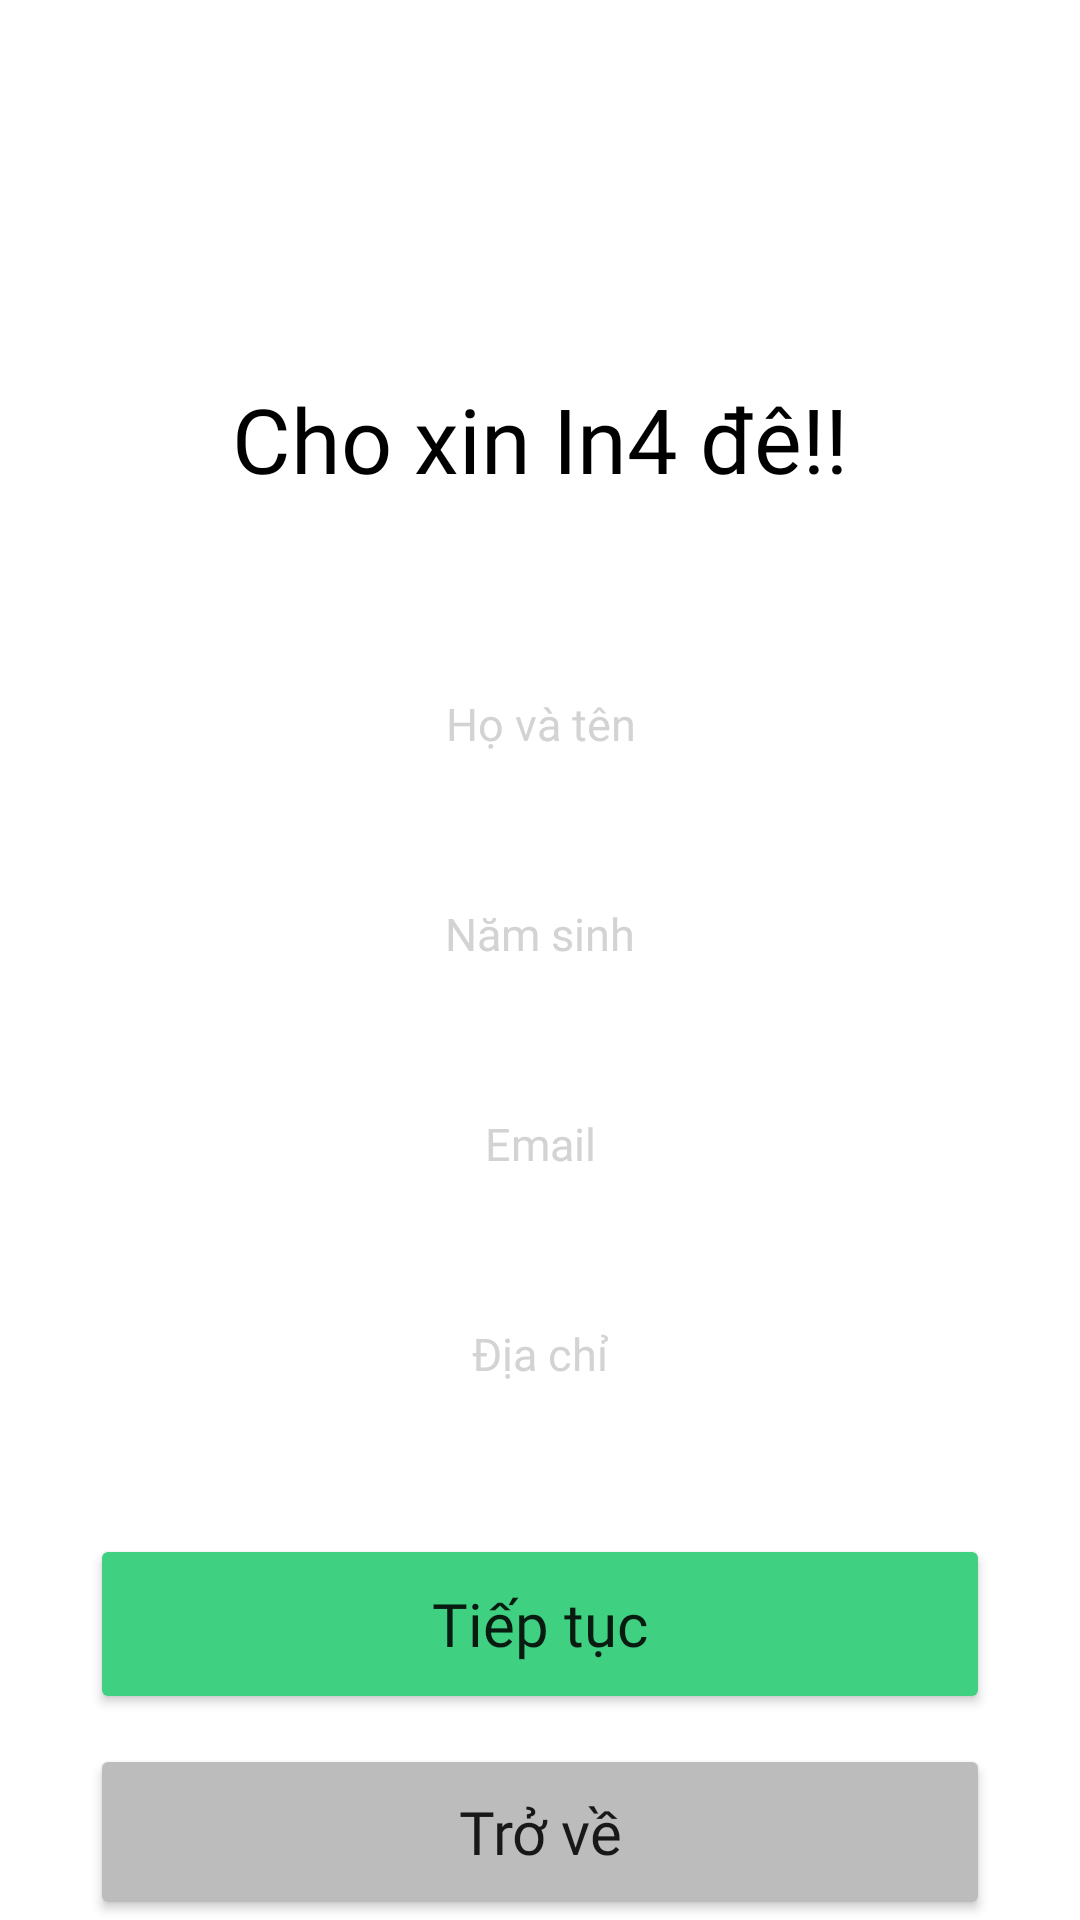

Layout XML and referenced resources for this Android screen:
<!-- AndroidManifest.xml: application theme Theme.Android_App_Booking -->
<!-- res/layout/login_customer.xml -->
<?xml version="1.0" encoding="utf-8"?>
<RelativeLayout xmlns:android="http://schemas.android.com/apk/res/android"
    xmlns:app="http://schemas.android.com/apk/res-auto"
    xmlns:tools="http://schemas.android.com/tools"
    android:layout_width="match_parent"
    android:layout_height="match_parent"
    android:layout_alignParentStart="true"
    android:layout_alignParentTop="true"
    android:background="@color/white"
    tools:context=".MainActivity">


    <TextView
        android:id="@+id/information"
        android:layout_width="wrap_content"
        android:layout_height="wrap_content"
        android:layout_below="@id/mainLogo"
        android:layout_centerHorizontal="true"
        android:layout_marginTop="25dp"
        android:layout_marginBottom="15dp"
        android:fontFamily="@font/avo"
        android:text="@string/give_infor"
        android:textColor="@color/black"
        android:textSize="30sp" />


    
    <EditText
        android:id="@+id/txt_fullname"
        android:layout_width="300dp"
        android:layout_height="70dp"
        android:layout_below="@id/information"
        android:layout_centerHorizontal="true"
        android:layout_marginLeft="30dp"
        android:layout_marginTop="25dp"
        android:layout_marginRight="30dp"
        android:autofillHints="name"
        android:background="#FFFFFF"
        android:fontFamily="@font/avoitalic"
        android:gravity="center"
        android:hint="@string/input_fullname"
        android:inputType="text"
        android:padding="20dp"
        android:textColorHint="#D3D3D3"
        android:textSize="15sp" />


    

    <EditText
        android:autofillHints="creditCardExpirationYear"
        android:inputType="date"
        android:id="@+id/txt_birth"
        android:layout_width="300dp"
        android:layout_height="70dp"
        android:layout_centerInParent="true"
        android:layout_below="@id/txt_fullname"
        android:background="#FFFFFF"
        android:fontFamily="@font/avoitalic"
        android:gravity="center"
        android:hint="@string/input_birth"
        android:padding="20dp"
        android:textColorHint="#D3D3D3"
        android:textSize="15sp" />

    

    <EditText
        android:autofillHints="emailAddress"
        android:inputType="textEmailAddress"
        android:id="@+id/txt_email"
        android:layout_width="300dp"
        android:layout_height="70dp"
        android:layout_centerInParent="true"
        android:layout_below="@id/txt_birth"
        android:background="#FFFFFF"
        android:fontFamily="@font/avoitalic"
        android:gravity="center"
        android:hint="@string/email"
        android:padding="20dp"
        android:textColorHint="#D3D3D3"
        android:textSize="15sp" />

    

    <EditText
        android:inputType="text"
        android:autofillHints="text"
        android:id="@+id/txt_adress"
        android:layout_width="300dp"
        android:layout_height="70dp"
        android:layout_centerInParent="true"
        android:layout_below="@id/txt_email"
        android:background="#FFFFFF"
        android:fontFamily="@font/avoitalic"
        android:gravity="center"
        android:hint="@string/adress"
        android:padding="20dp"
        android:textColorHint="#D3D3D3"
        android:textSize="15sp" />


    <Button
        android:id="@+id/btn_login"
        android:layout_width="300dp"
        android:layout_height="60dp"
        android:layout_below="@id/txt_adress"
        android:layout_centerHorizontal="true"
        android:layout_marginTop="25dp"
        android:backgroundTint="#3FD081"
        android:fontFamily="@font/avo"
        android:text="@string/next"
        android:textAllCaps="false"
        android:textSize="20sp" />

    
    <Button
        android:id="@+id/btn_back"
        android:layout_width="300dp"
        android:layout_height="60dp"
        android:layout_below="@id/btn_login"
        android:layout_marginTop="10dp"
        android:layout_centerHorizontal="true"
        android:backgroundTint="#BCBCBC"
        android:fontFamily="@font/avo"
        android:text="@string/back"
        android:textAllCaps="false"
        android:textSize="20sp" />


    <ImageView
        android:id="@+id/mainLogo"
        android:layout_width="200dp"
        android:layout_height="96dp"
        android:layout_alignParentStart="true"
        android:layout_alignParentTop="true"
        android:layout_alignParentEnd="false"
        android:layout_marginStart="10dp"
        android:layout_marginTop="5dp"
        android:layout_marginEnd="-5dp"
        android:contentDescription="@string/mainLogo"
        app:srcCompat="@drawable/mainlogo" />


</RelativeLayout>
<!-- resources referenced by this layout -->
<resources>
  <color name="black">#FF000000</color>
  <color name="white">#FFFFFFFF</color>
  <string name="adress">Địa chỉ</string>
  <string name="back">Trở về</string>
  <string name="email">Email</string>
  <string name="give_infor">Cho xin In4 đê!!</string>
  <string name="input_birth">Năm sinh</string>
  <string name="input_fullname">Họ và tên</string>
  <string name="mainLogo">Logo Chính</string>
  <string name="next">Tiếp tục</string>
  <style name="Theme.Android_App_Booking" parent="Theme.MaterialComponents.DayNight.NoActionBar">
          
          <item name="colorPrimary">@color/purple_500</item>
          <item name="colorPrimaryVariant">@color/purple_700</item>
          <item name="colorOnPrimary">@color/white</item>
          
          <item name="colorSecondary">@color/teal_200</item>
          <item name="colorSecondaryVariant">@color/teal_700</item>
          <item name="colorOnSecondary">@color/black</item>
          
          <item name="android:statusBarColor" tools:targetApi="l">?attr/colorPrimaryVariant</item>
          
      </style>
  <color name="purple_500">#FF6200EE</color>
  <color name="purple_700">#FF3700B3</color>
  <color name="teal_200">#FF03DAC5</color>
  <color name="teal_700">#FF018786</color>
</resources>
